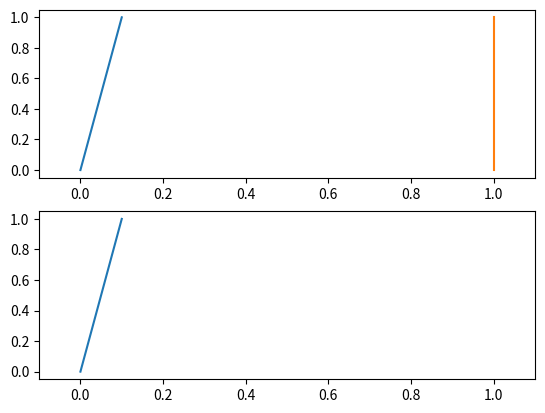

Python code for this plot:
# -*- coding: utf-8 -*-
"""
Created on Tue Jun  7 17:29:12 2016

@author: Hugo Chauvet
Modified and extended by Félix Hartmann.

Some Classes implementing drawable things to use in RootStemExtractor:
 - DraggableLines
 - DraggablePoints

See the SciPy cookbook on Matplotlib animations:
# http://www.scipy.org/Cookbook/Matplotlib/Animations

"""

import matplotlib.pyplot as plt
import matplotlib.pylab as mpl

class DraggableLines:
    """Implements draggable line segments.

    Each line segment has a drag direction: either horizontal or vertical.

    A subset of the lines can be linked, i.e. they move together.

    Example
    -------
        fig = plt.figure()
        ax1 = fig.add_subplot(211)
        l1, = ax1.plot([0,0.1], [0,1], picker=5)
        l2, = ax1.plot([1,1], [0,1], picker=5)
        ax2 = fig.add_subplot(212)
        l3, = ax2.plot([0,0.1], [0,1], picker=5)
        ax1.set_xlim(-0.1, 1.1)
        ax2.set_xlim(-0.1, 1.1)
        test = DraggableLines([l1, l2, l3], directions=["h", "h", "h"], linked=[l1, l3])
        test.connect()
        plt.show()

    """
    lock = None  # only one can be animated at a time

    def __init__(self, lines, directions=None, linked=None):
        self.lines = lines  # Line2D objects: line, = plt.plot([],[])
        self.line = lines[0]
        self.press = None
        self.background = None
        self.changed = False
        # 'directions' is a list of directions associated to self.lines,
        # either 'vertical' or 'horizontal' (or simply 'v' or 'h').
        if directions is not None:
            self.directions = directions
        else:
            # Guess directions from line orientations.
            # Does not work for an oblique line.
            self.directions = []
            for line in self.lines:
                data = line.get_data()
                if data[0][0] == data[0][1]:
                    # vertical line, therefore movements in the horizontal direction
                    self.directions.append("horizontal")
                elif data[1][0] == data[1][1]:
                    # horizontal line, therefore movements in the vertical direction
                    self.directions.append("vertical")
                else:
                    # oblique line, therefore no obvious movement direction
                    raise ValueError(
                            "Oblique draggable line without assigned direction!")
        if linked is not None:
            self.linked = linked  # self.linked is a subset of self.lines
        else:
            self.linked = []

    def connect(self):
        """Connect to all the events we need."""
        self.cidpress = self.line.figure.canvas.mpl_connect(
            'pick_event', self.on_press)
        self.cidrelease = self.line.figure.canvas.mpl_connect(
            'button_release_event', self.on_release)
        self.cidmotion = self.line.figure.canvas.mpl_connect(
            'motion_notify_event', self.on_motion)

    def on_press(self, event):
        """On button press we will see if the mouse is over us and store some data."""
        if DraggableLines.lock is not None: return
        if event.artist not in self.lines: return

        self.line = event.artist

        i = self.lines.index(self.line)
        self.direction = self.directions[i]

        data = self.line.get_data()
        # If the line is oblique, let's keep track of initial reference position.
        if data[0][0] != data[0][1] and data[1][0] != data[1][1]:
            if "h" in self.direction:   # horizontal movement
                self.ref_pos = event.mouseevent.xdata # keep track of x reference
            elif "v" in self.direction: # vertical movement
                self.ref_pos = event.mouseevent.ydata # keep track of y reference
        else:
            self.ref_pos = None

        self.changed = False
        DraggableLines.lock = self

        # draw everything but the selected rectangle and store the pixel buffer
        canvas = self.line.figure.canvas
        axes = self.line.axes
        self.line.set_animated(True)

        canvas.draw()
        self.background = canvas.copy_from_bbox(axes.bbox)

        # now redraw just the rectangle
        axes.draw_artist(self.line)

        # and blit just the redrawn area
        canvas.blit(axes.bbox)

    def on_motion(self, event):
        """On motion we will move the line if the mouse is over us."""
        if DraggableLines.lock is not self:
            return
        if event.inaxes != self.line.axes:
            return

        self.changed = True

        if "h" in self.direction:   # horizontal movement
            if self.ref_pos is None: # vertical line
                self.line.set_xdata([event.xdata]*2)
            else: # oblique line
                shift = event.xdata - self.ref_pos
                data = self.line.get_data()
                self.line.set_xdata([data[0][0] + shift, data[0][1] + shift])
                self.ref_pos = event.xdata

        elif "v" in self.direction: # vertical movement
            if self.ref_pos is None: # horizontal line
                self.line.set_ydata([event.ydata]*2)
            else: # oblique line
                shift = event.ydata - self.ref_pos
                data = self.line.get_data()
                self.line.set_ydata([data[1][0] + shift, data[1][1] + shift])
                self.ref_pos = event.ydata

        canvas = self.line.figure.canvas
        axes = self.line.axes
        # restore the background region
        canvas.restore_region(self.background)

        # redraw just the current rectangle
        axes.draw_artist(self.line)

        # blit just the redrawn area
        canvas.blit(axes.bbox)

    def on_release(self, event):
        """On release we reset the press data."""
        if DraggableLines.lock is not self:
            return

        self.press = None
        DraggableLines.lock = None

        # turn off the rect animation property and reset the background
        self.line.set_animated(False)

        # synchronisation between linked lines
        data = self.line.get_data()
        if self.linked and self.line in self.linked:
            for l in self.linked:
                if "h" in self.direction:   # horizontal movement
                    l.set_xdata([data[0][0], data[0][1]])
                elif "v" in self.direction: # vertical movement
                    l.set_ydata([data[1][0], data[1][1]])

        self.background = None

        # redraw the full figure
        self.line.figure.canvas.draw()

    def disconnect(self):
        """Disconnect all the stored connection ids."""
        self.line.figure.canvas.mpl_disconnect(self.cidpress)
        self.line.figure.canvas.mpl_disconnect(self.cidrelease)
        self.line.figure.canvas.mpl_disconnect(self.cidmotion)


class DraggablePoints:
    """
    Implement draggable points, optionally linked by line segments.

    Example
    -------
        fig = plt.figure()
        ax = fig.add_subplot(111)
        P1, = ax.plot(0, 0, 'ro', ms=12, picker=5)
        P2, = ax.plot(1, 1, 'ro', ms=12, picker=5)
        P3, = ax.plot(0, 1, 'ro', ms=12, picker=5)
        plt.xlim(-1, 2)
        plt.ylim(-1, 2)
        test = DraggablePoints([P1, P2, P3], linked=True, closed=True)
        test.connect()
        plt.show()

    """
    lock = None  # only one can be animated at a time

    def __init__(self, points, linked=False, closed=False):
        self.points = points   # each 'point' is a 2DLine object with a single data point
        self.point = points[-1]
        self.background = None
        self.changed = False
        self.linked = linked
        self.closed = closed
        self.lines = []
        self.draw_lines()

    def draw_lines(self):
        """If the points are linked, create the lines between them."""
        # Reinitialize if needed
        while self.lines:
            self.lines.pop(0).remove()
        # Create the lines
        if self.linked and len(self.points) >= 2:
            self.couples = list(zip(self.points, self.points[1:]))
            if self.closed:
                self.couples.append([self.points[-1], self.points[0]])
            for P1, P2 in self.couples:
                line = mpl.Line2D([P1.get_data()[0], P2.get_data()[0]],
                                  [P1.get_data()[1], P2.get_data()[1]], color='k')
                self.lines.append(line)
                self.point.axes.add_line(line)

    def on_press(self, event):
        """On button press we will see if the mouse is over us and store some data."""
        if DraggablePoints.lock is not None:
            return
        for point in self.points:
            if event.artist is point:
                self.point = point
                break
        else:
            return

        self.changed = False
        DraggablePoints.lock = self

        # draw everything but the selected rectangle and store the pixel buffer
        canvas = self.point.figure.canvas
        axes = self.point.axes
        self.point.set_animated(True)
        for line in self.lines:
            line.set_animated(True)
        canvas.draw()
        self.background = canvas.copy_from_bbox(axes.bbox)

        # now redraw just the rectangle
        axes.draw_artist(self.point)
        for line in self.lines:
            axes.draw_artist(line)

        # and blit just the redrawn area
        canvas.blit(axes.bbox)

    def on_motion(self, event):
        """On motion we will move the rect if the mouse is over us."""
        if DraggablePoints.lock is not self:
            return
        if event.inaxes != self.point.axes:
            return

        self.changed = True
        self.point.set_data([event.xdata, event.ydata])
        if self.lines:
            for i, (P1, P2) in enumerate(self.couples):
                self.lines[i].set_data([P1.get_data()[0], P2.get_data()[0]],
                                       [P1.get_data()[1], P2.get_data()[1]])

        canvas = self.point.figure.canvas
        axes = self.point.axes
        # restore the background region
        canvas.restore_region(self.background)

        # redraw just the current rectangle
        axes.draw_artist(self.point)
        for line in self.lines:
            axes.draw_artist(line)

        # blit just the redrawn area
        canvas.blit(axes.bbox)

    def on_release(self, event):
        """On release we reset the press data."""
        if DraggablePoints.lock is not self:
            return

        DraggablePoints.lock = None

        # turn off the rect animation property and reset the background
        self.point.set_animated(False)
        for line in self.lines:
            line.set_animated(False)
        self.background = None

        # redraw the full figure
        self.point.figure.canvas.draw()

    def reinit(self, points):
        while self.points:
            self.points.pop(0).remove()
        while self.lines:
            self.lines.pop(0).remove()
        self.points = points
        self.point = points[-1]
        self.draw_lines()

    def connect(self):
        """Connect to all the events we need."""
        self.cidpress = self.point.figure.canvas.mpl_connect(
            'pick_event', self.on_press)
        self.cidmotion = self.point.figure.canvas.mpl_connect(
            'motion_notify_event', self.on_motion)
        self.cidrelease = self.point.figure.canvas.mpl_connect(
            'button_release_event', self.on_release)

    def disconnect(self):
        """Disconnect all the stored connection ids."""
        self.point.figure.canvas.mpl_disconnect(self.cidpress)
        self.point.figure.canvas.mpl_disconnect(self.cidrelease)
        self.point.figure.canvas.mpl_disconnect(self.cidmotion)

if __name__ == '__main__':
    fig = plt.figure()
    ax1 = fig.add_subplot(211)
    l1, = ax1.plot([0,0.1], [0,1], picker=5)
    l2, = ax1.plot([1,1], [0,1], picker=5)
    ax2 = fig.add_subplot(212)
    l3, = ax2.plot([0,0.1], [0,1], picker=5)
    ax1.set_xlim(-0.1, 1.1)
    ax2.set_xlim(-0.1, 1.1)
    test = DraggableLines([l1, l2, l3], directions=["h", "h", "h"], linked=[l1, l3])
    test.connect()

#     fig = plt.figure()
#     ax = fig.add_subplot(111)
#     P1, = ax.plot(0, 0, 'ro', ms=12, picker=5)
#     P2, = ax.plot(1, 1, 'ro', ms=12, picker=5)
#     P3, = ax.plot(0, 1, 'ro', ms=12, picker=5)
#     plt.xlim(-1, 2)
#     plt.ylim(-1, 2)
#     test = DraggablePoints([P1, P2, P3], linked=True, closed=True)
#     test.connect()

    plt.show()
